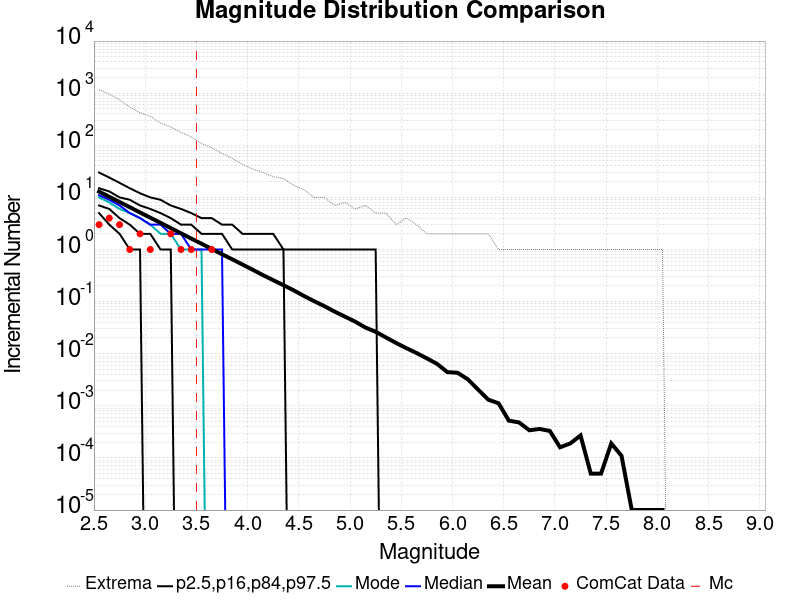

Data behind this chart, as committed beside it:
Magnitude, ComCat Data, Simulation Mean, Simulation Median, Simulation Mode, Simulation Minimum, Simulation Maximum, 2.5 %-ile, 16 %-ile, 84 %-ile, 97.5 %-ile
2.55, 3.0, 12.93, 11.0, 10.0, 0.0, 1170, 5.0, 7.0, 15.0, 30.0
2.65, 4.0, 10.26, 9.0, 8.0, 0.0, 955.0, 3.0, 6.0, 13.0, 24.0
2.75, 3.0, 8.147, 7.0, 6.0, 0.0, 739.0, 2.0, 4.0, 10.0, 19.0
2.85, 1.0, 6.475, 5.0, 5.0, 0.0, 544.0, 1.0, 3.0, 9.0, 15.0
2.95, 2.0, 5.131, 4.0, 4.0, 0.0, 420.0, 1.0, 2.0, 7.0, 12.0
3.05, 1.0, 4.086, 3.0, 3.0, 0.0, 359.0, 0.0, 2.0, 6.0, 10.0
3.15, 0.0, 3.249, 3.0, 2.0, 0.0, 266.0, 0.0, 1.0, 5.0, 9.0
3.25, 2.0, 2.574, 2.0, 2.0, 0.0, 224.0, 0.0, 1.0, 4.0, 7.0
3.35, 1.0, 2.045, 2.0, 1.0, 0.0, 177.0, 0.0, 0.0, 3.0, 6.0
3.45, 1.0, 1.619, 1.0, 1.0, 0.0, 145.0, 0.0, 0.0, 3.0, 5.0
3.55, 0.0, 1.291, 1.0, 1.0, 0.0, 108.0, 0.0, 0.0, 2.0, 4.0
3.65, 1.0, 1.024, 1.0, 0.0, 0.0, 90.0, 0.0, 0.0, 2.0, 4.0
3.75, 0.0, 0.8109, 1.0, 0.0, 0.0, 70.0, 0.0, 0.0, 2.0, 3.0
3.85, 0.0, 0.649, 0.0, 0.0, 0.0, 56.0, 0.0, 0.0, 1.0, 3.0
3.95, 0.0, 0.5149, 0.0, 0.0, 0.0, 43.0, 0.0, 0.0, 1.0, 2.0
4.05, 0.0, 0.4087, 0.0, 0.0, 0.0, 35.0, 0.0, 0.0, 1.0, 2.0
4.15, 0.0, 0.3226, 0.0, 0.0, 0.0, 30.0, 0.0, 0.0, 1.0, 2.0
4.25, 0.0, 0.2582, 0.0, 0.0, 0.0, 25.0, 0.0, 0.0, 1.0, 2.0
4.35, 0.0, 0.2065, 0.0, 0.0, 0.0, 23.0, 0.0, 0.0, 1.0, 1.0
4.45, 0.0, 0.1647, 0.0, 0.0, 0.0, 17.0, 0.0, 0.0, 0.0, 1.0
4.55, 0.0, 0.1284, 0.0, 0.0, 0.0, 14.0, 0.0, 0.0, 0.0, 1.0
4.65, 0.0, 0.1018, 0.0, 0.0, 0.0, 10.0, 0.0, 0.0, 0.0, 1.0
4.75, 0.0, 0.08177, 0.0, 0.0, 0.0, 10.0, 0.0, 0.0, 0.0, 1.0
4.85, 0.0, 0.06425, 0.0, 0.0, 0.0, 7.0, 0.0, 0.0, 0.0, 1.0
4.95, 0.0, 0.05157, 0.0, 0.0, 0.0, 8.0, 0.0, 0.0, 0.0, 1.0
5.05, 0.0, 0.04134, 0.0, 0.0, 0.0, 6.0, 0.0, 0.0, 0.0, 1.0
5.15, 0.0, 0.0318, 0.0, 0.0, 0.0, 7.0, 0.0, 0.0, 0.0, 1.0
5.25, 0.0, 0.0264, 0.0, 0.0, 0.0, 5.0, 0.0, 0.0, 0.0, 1.0
5.35, 0.0, 0.02055, 0.0, 0.0, 0.0, 5.0, 0.0, 0.0, 0.0, 0.0
5.45, 0.0, 0.01608, 0.0, 0.0, 0.0, 3.0, 0.0, 0.0, 0.0, 0.0
5.55, 0.0, 0.01279, 0.0, 0.0, 0.0, 4.0, 0.0, 0.0, 0.0, 0.0
5.65, 0.0, 0.0103, 0.0, 0.0, 0.0, 3.0, 0.0, 0.0, 0.0, 0.0
5.75, 0.0, 0.00814, 0.0, 0.0, 0.0, 2.0, 0.0, 0.0, 0.0, 0.0
5.85, 0.0, 0.00638, 0.0, 0.0, 0.0, 2.0, 0.0, 0.0, 0.0, 0.0
5.95, 0.0, 0.00443, 0.0, 0.0, 0.0, 2.0, 0.0, 0.0, 0.0, 0.0
6.05, 0.0, 0.00431, 0.0, 0.0, 0.0, 2.0, 0.0, 0.0, 0.0, 0.0
6.15, 0.0, 0.00323, 0.0, 0.0, 0.0, 2.0, 0.0, 0.0, 0.0, 0.0
6.25, 0.0, 0.00205, 0.0, 0.0, 0.0, 2.0, 0.0, 0.0, 0.0, 0.0
6.35, 0.0, 0.00131, 0.0, 0.0, 0.0, 2.0, 0.0, 0.0, 0.0, 0.0
6.45, 0.0, 0.00112, 0.0, 0.0, 0.0, 1.0, 0.0, 0.0, 0.0, 0.0
6.55, 0.0, 5.2E-4, 0.0, 0.0, 0.0, 1.0, 0.0, 0.0, 0.0, 0.0
6.65, 0.0, 4.8E-4, 0.0, 0.0, 0.0, 1.0, 0.0, 0.0, 0.0, 0.0
6.75, 0.0, 3.4E-4, 0.0, 0.0, 0.0, 1.0, 0.0, 0.0, 0.0, 0.0
6.85, 0.0, 3.6E-4, 0.0, 0.0, 0.0, 1.0, 0.0, 0.0, 0.0, 0.0
6.95, 0.0, 3.3E-4, 0.0, 0.0, 0.0, 1.0, 0.0, 0.0, 0.0, 0.0
7.05, 0.0, 1.6E-4, 0.0, 0.0, 0.0, 1.0, 0.0, 0.0, 0.0, 0.0
7.15, 0.0, 1.9E-4, 0.0, 0.0, 0.0, 1.0, 0.0, 0.0, 0.0, 0.0
7.25, 0.0, 2.7E-4, 0.0, 0.0, 0.0, 1.0, 0.0, 0.0, 0.0, 0.0
7.35, 0.0, 5.0E-5, 0.0, 0.0, 0.0, 1.0, 0.0, 0.0, 0.0, 0.0
7.45, 0.0, 5.0E-5, 0.0, 0.0, 0.0, 1.0, 0.0, 0.0, 0.0, 0.0
7.55, 0.0, 1.9E-4, 0.0, 0.0, 0.0, 1.0, 0.0, 0.0, 0.0, 0.0
7.65, 0.0, 1.1E-4, 0.0, 0.0, 0.0, 1.0, 0.0, 0.0, 0.0, 0.0
7.75, 0.0, 1.0E-5, 0.0, 0.0, 0.0, 1.0, 0.0, 0.0, 0.0, 0.0
7.85, 0.0, 1.0E-5, 0.0, 0.0, 0.0, 1.0, 0.0, 0.0, 0.0, 0.0
7.95, 0.0, 1.0E-5, 0.0, 0.0, 0.0, 1.0, 0.0, 0.0, 0.0, 0.0
8.05, 0.0, 1.0E-5, 0.0, 0.0, 0.0, 1.0, 0.0, 0.0, 0.0, 0.0
8.15, 0.0, 0.0, 0.0, 0.0, 0.0, 0.0, 0.0, 0.0, 0.0, 0.0
8.25, 0.0, 0.0, 0.0, 0.0, 0.0, 0.0, 0.0, 0.0, 0.0, 0.0
8.35, 0.0, 0.0, 0.0, 0.0, 0.0, 0.0, 0.0, 0.0, 0.0, 0.0
8.45, 0.0, 0.0, 0.0, 0.0, 0.0, 0.0, 0.0, 0.0, 0.0, 0.0
... 6 more rows
